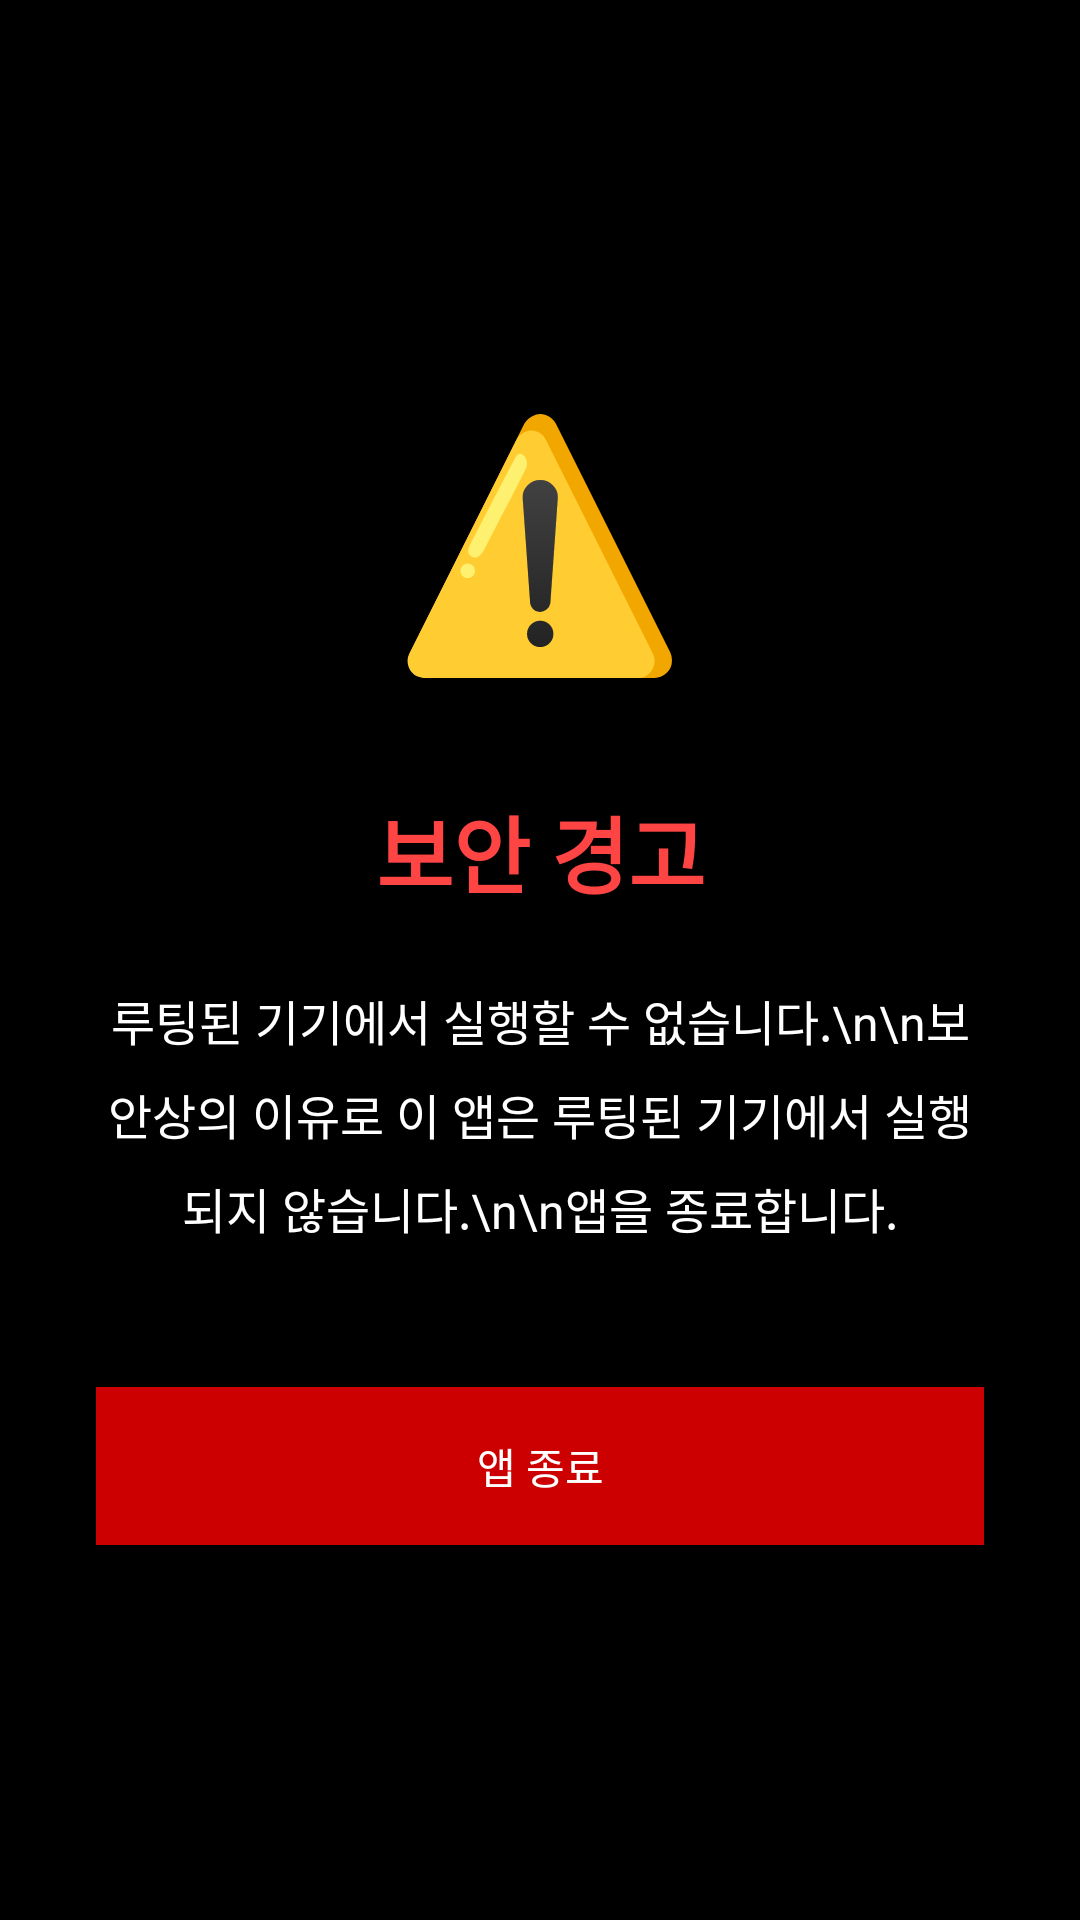

Write the Android layout XML for this screen, with the resource values it uses.
<!-- AndroidManifest.xml: activity theme android:Theme.NoTitleBar.Fullscreen -->
<!-- res/layout/activity_root_detected.xml -->
<?xml version="1.0" encoding="utf-8"?>
<LinearLayout xmlns:android="http://schemas.android.com/apk/res/android"
    android:layout_width="match_parent"
    android:layout_height="match_parent"
    android:orientation="vertical"
    android:gravity="center"
    android:padding="32dp"
    android:background="@android:color/black">

    
    <TextView
        android:layout_width="wrap_content"
        android:layout_height="wrap_content"
        android:text="⚠️"
        android:textSize="80sp"
        android:layout_marginBottom="32dp" />

    
    <TextView
        android:layout_width="match_parent"
        android:layout_height="wrap_content"
        android:text="보안 경고"
        android:textSize="28sp"
        android:textStyle="bold"
        android:textColor="@android:color/holo_red_light"
        android:gravity="center"
        android:layout_marginBottom="24dp" />

    

    

    <TextView
        android:layout_width="match_parent"
        android:layout_height="wrap_content"
        android:layout_marginBottom="48dp"
        android:gravity="center"
        android:lineSpacingExtra="8dp"
        android:text="루팅된 기기에서 실행할 수 없습니다.\n\n보안상의 이유로 이 앱은 루팅된 기기에서 실행되지 않습니다.\n\n앱을 종료합니다."
        android:textColor="@android:color/white"
        android:textSize="16sp" />

    <Button
        android:id="@+id/buttonExit"
        android:layout_width="match_parent"
        android:layout_height="wrap_content"
        android:text="앱 종료"
        android:background="@android:color/holo_red_dark"
        android:textColor="@android:color/white"
        android:padding="16dp" />

</LinearLayout>
<!-- resources referenced by this layout -->
<resources>

</resources>
